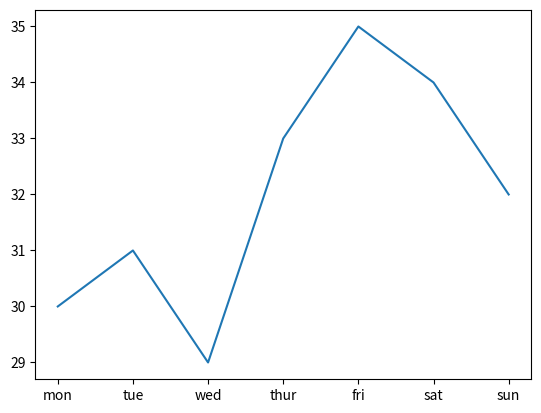

Write Python code to recreate this figure.
import numpy as np
import matplotlib.pyplot as plt
days = np.array(["mon" , "tue" , "wed" , "thur" , "fri" , "sat" , "sun"])
Temperatures = np.array([30, 31, 29, 33, 35, 34, 32])
plt.plot(days , Temperatures , ls = '-')
plt.show()
